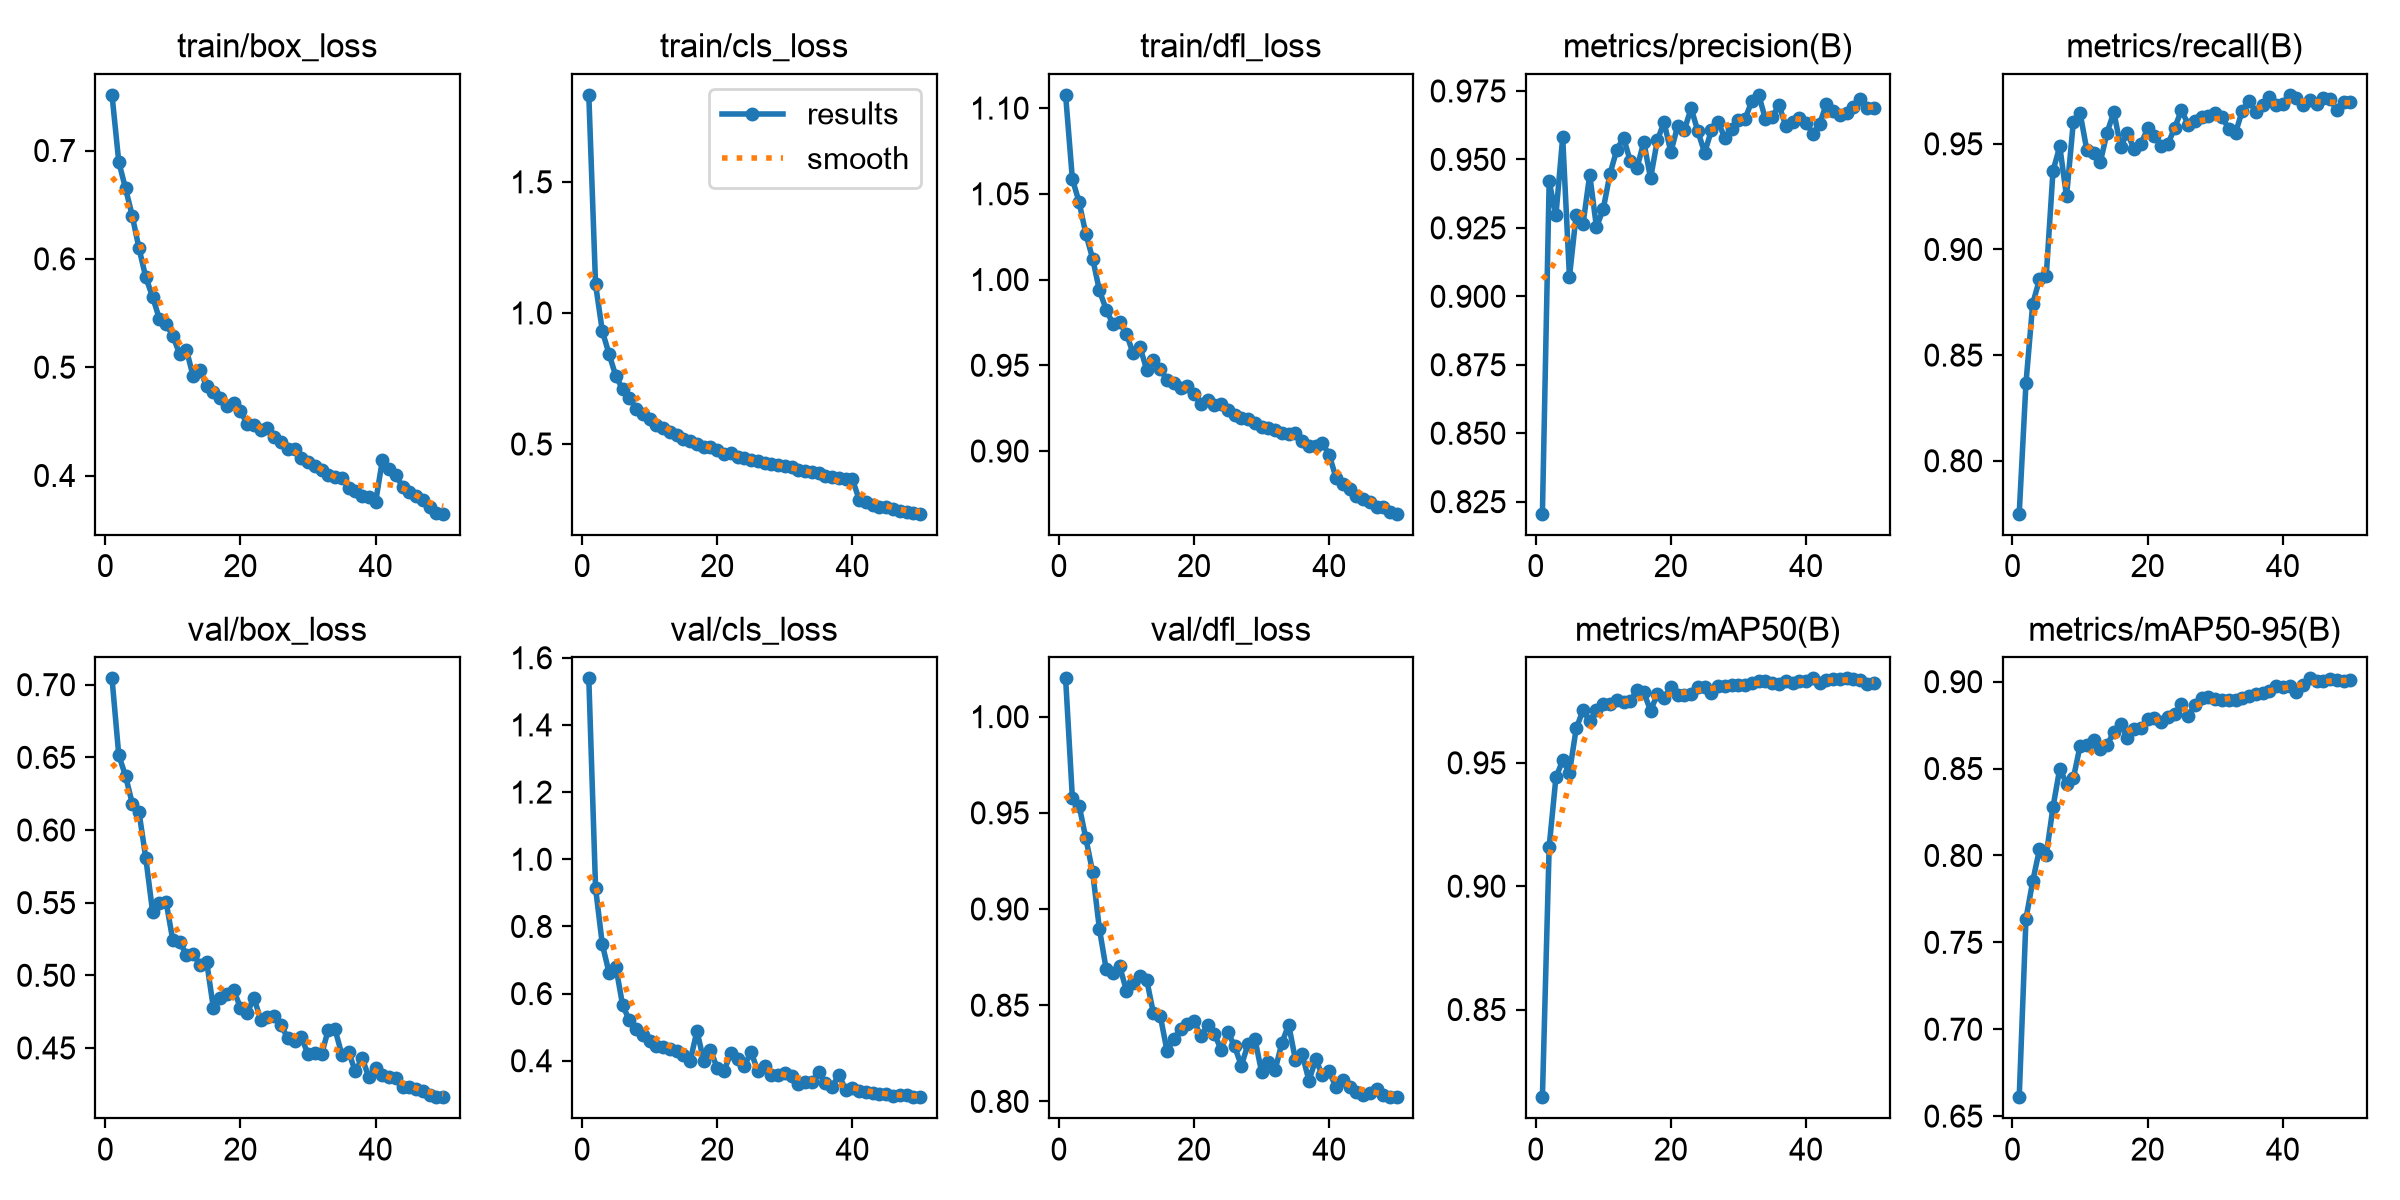

The table this chart was drawn from, first rows:
epoch, time, train/box_loss, train/cls_loss, train/dfl_loss, metrics/precision(B), metrics/recall(B), metrics/mAP50(B), metrics/mAP50-95(B), val/box_loss, val/cls_loss, val/dfl_loss, lr/pg0, lr/pg1, lr/pg2
1, 113.1, 0.7514, 1.832, 1.108, 0.8206, 0.775, 0.8145, 0.6609, 0.7044, 1.539, 1.02, 0.0004164, 0.0004164, 0.0004164
2, 213.6, 0.6895, 1.109, 1.059, 0.9419, 0.8367, 0.916, 0.7636, 0.6516, 0.9142, 0.9579, 0.0008165, 0.0008165, 0.0008165
3, 312.1, 0.6651, 0.9308, 1.045, 0.9296, 0.8743, 0.944, 0.7852, 0.6372, 0.7465, 0.9538, 0.0012, 0.0012, 0.0012
4, 413.1, 0.6396, 0.8428, 1.027, 0.958, 0.8859, 0.951, 0.8036, 0.6182, 0.6619, 0.9367, 0.001176, 0.001176, 0.001176
5, 513.2, 0.6096, 0.7592, 1.012, 0.9071, 0.8875, 0.946, 0.8003, 0.6122, 0.6802, 0.9192, 0.001151, 0.001151, 0.001151
6, 612.8, 0.5829, 0.7095, 0.9937, 0.9299, 0.9372, 0.9639, 0.8278, 0.5806, 0.5657, 0.8897, 0.001126, 0.001126, 0.001126
7, 711.1, 0.5651, 0.6772, 0.9825, 0.9263, 0.9488, 0.9713, 0.85, 0.5438, 0.5203, 0.8688, 0.001102, 0.001102, 0.001102
8, 809.1, 0.5447, 0.635, 0.974, 0.9444, 0.9251, 0.9669, 0.8414, 0.5497, 0.4945, 0.8666, 0.001077, 0.001077, 0.001077
9, 907, 0.5399, 0.6165, 0.975, 0.9252, 0.9601, 0.9715, 0.8443, 0.5505, 0.4778, 0.8702, 0.001052, 0.001052, 0.001052
10, 1005, 0.5289, 0.594, 0.9683, 0.9319, 0.9647, 0.974, 0.8629, 0.524, 0.4577, 0.8576, 0.001027, 0.001027, 0.001027
11, 1102, 0.5122, 0.5714, 0.9569, 0.9448, 0.9471, 0.9739, 0.8634, 0.5231, 0.445, 0.8616, 0.001002, 0.001002, 0.001002
12, 1200, 0.5163, 0.5611, 0.9606, 0.9534, 0.9455, 0.9754, 0.8666, 0.5143, 0.4423, 0.8654, 0.0009778, 0.0009778, 0.0009778
13, 1298, 0.4916, 0.545, 0.9475, 0.958, 0.9414, 0.9745, 0.8613, 0.5148, 0.4365, 0.8631, 0.000953, 0.000953, 0.000953
14, 1397, 0.4977, 0.5362, 0.9529, 0.9493, 0.9553, 0.9751, 0.8636, 0.5073, 0.4303, 0.8458, 0.0009283, 0.0009283, 0.0009283
15, 1497, 0.4823, 0.5177, 0.948, 0.9469, 0.9651, 0.9794, 0.8711, 0.5093, 0.4177, 0.8445, 0.0009035, 0.0009035, 0.0009035
16, 1597, 0.4769, 0.512, 0.9414, 0.9564, 0.9487, 0.9785, 0.8758, 0.4774, 0.3999, 0.8263, 0.0008787, 0.0008787, 0.0008787
17, 1697, 0.4712, 0.502, 0.9398, 0.9431, 0.955, 0.9712, 0.8675, 0.4846, 0.4887, 0.8325, 0.000854, 0.000854, 0.000854
18, 1798, 0.4639, 0.4889, 0.937, 0.957, 0.9476, 0.9777, 0.8726, 0.4869, 0.4002, 0.8374, 0.0008293, 0.0008293, 0.0008293
19, 1898, 0.467, 0.4906, 0.9377, 0.9636, 0.9499, 0.9763, 0.8734, 0.4898, 0.4321, 0.8404, 0.0008045, 0.0008045, 0.0008045
20, 1997, 0.4594, 0.4763, 0.9333, 0.9527, 0.9573, 0.9807, 0.8784, 0.4778, 0.378, 0.8419, 0.0007797, 0.0007797, 0.0007797
21, 2098, 0.4475, 0.4618, 0.9274, 0.9621, 0.9539, 0.9775, 0.8794, 0.4742, 0.3702, 0.8339, 0.000755, 0.000755, 0.000755
22, 2198, 0.4465, 0.4658, 0.9298, 0.9607, 0.9491, 0.9775, 0.8769, 0.4844, 0.4222, 0.8396, 0.0007302, 0.0007302, 0.0007302
23, 2296, 0.4418, 0.4506, 0.927, 0.9687, 0.9498, 0.978, 0.8795, 0.4694, 0.4048, 0.8353, 0.0007055, 0.0007055, 0.0007055
24, 2395, 0.4436, 0.4483, 0.9274, 0.9602, 0.9576, 0.9807, 0.8812, 0.4716, 0.3856, 0.8268, 0.0006808, 0.0006808, 0.0006808
25, 2496, 0.4358, 0.4389, 0.9238, 0.9525, 0.9659, 0.9807, 0.8874, 0.472, 0.4254, 0.8362, 0.000656, 0.000656, 0.000656
26, 2601, 0.4308, 0.437, 0.9209, 0.9606, 0.9591, 0.9783, 0.8804, 0.4657, 0.3706, 0.8286, 0.0006312, 0.0006312, 0.0006312
27, 2701, 0.4248, 0.4263, 0.9192, 0.9637, 0.9607, 0.9812, 0.8863, 0.4568, 0.3831, 0.8185, 0.0006065, 0.0006065, 0.0006065
28, 2801, 0.4242, 0.423, 0.9189, 0.9577, 0.9625, 0.9811, 0.8909, 0.4545, 0.3569, 0.83, 0.0005818, 0.0005818, 0.0005818
29, 2902, 0.4157, 0.419, 0.9164, 0.9611, 0.9632, 0.9816, 0.8911, 0.4572, 0.3587, 0.8326, 0.000557, 0.000557, 0.000557
30, 3002, 0.4123, 0.4165, 0.9139, 0.9645, 0.9646, 0.9816, 0.8901, 0.4458, 0.3621, 0.8152, 0.0005322, 0.0005322, 0.0005322
31, 3105, 0.4088, 0.4115, 0.9135, 0.9649, 0.9625, 0.9815, 0.8895, 0.4465, 0.3538, 0.8206, 0.0005075, 0.0005075, 0.0005075
32, 3207, 0.4052, 0.4022, 0.912, 0.9715, 0.9573, 0.9824, 0.8894, 0.4457, 0.3306, 0.8165, 0.0004827, 0.0004827, 0.0004827
33, 3309, 0.4005, 0.398, 0.9108, 0.9736, 0.9552, 0.9831, 0.8897, 0.4626, 0.3382, 0.8304, 0.000458, 0.000458, 0.000458
34, 3409, 0.399, 0.3944, 0.9101, 0.9647, 0.9657, 0.9831, 0.8903, 0.4627, 0.3375, 0.8399, 0.0004332, 0.0004332, 0.0004332
35, 3511, 0.398, 0.3886, 0.9105, 0.9656, 0.9703, 0.9825, 0.8918, 0.4454, 0.3661, 0.8216, 0.0004085, 0.0004085, 0.0004085
36, 3612, 0.3886, 0.3792, 0.9057, 0.9697, 0.9652, 0.982, 0.8928, 0.4471, 0.3339, 0.8244, 0.0003837, 0.0003837, 0.0003837
37, 3712, 0.386, 0.3747, 0.9026, 0.9624, 0.9686, 0.9831, 0.8934, 0.4339, 0.3227, 0.8108, 0.000359, 0.000359, 0.000359
38, 3812, 0.3809, 0.369, 0.903, 0.9637, 0.9723, 0.9822, 0.8949, 0.443, 0.3581, 0.8218, 0.0003343, 0.0003343, 0.0003343
39, 3933, 0.3803, 0.368, 0.9044, 0.9652, 0.9682, 0.983, 0.8977, 0.4299, 0.3133, 0.8135, 0.0003095, 0.0003095, 0.0003095
40, 4035, 0.3756, 0.3652, 0.8978, 0.9634, 0.9691, 0.983, 0.897, 0.4361, 0.3195, 0.8156, 0.0002848, 0.0002848, 0.0002848
41, 4145, 0.4144, 0.2878, 0.8844, 0.9594, 0.9732, 0.9842, 0.8975, 0.4314, 0.3104, 0.8073, 0.00026, 0.00026, 0.00026
42, 4245, 0.4059, 0.2788, 0.8809, 0.9629, 0.9718, 0.9824, 0.8943, 0.4302, 0.3076, 0.8112, 0.0002352, 0.0002352, 0.0002352
43, 4345, 0.4005, 0.2689, 0.8779, 0.9702, 0.9685, 0.9834, 0.8979, 0.4293, 0.3038, 0.8075, 0.0002105, 0.0002105, 0.0002105
44, 4444, 0.3894, 0.2601, 0.8736, 0.9678, 0.9706, 0.9842, 0.9019, 0.4234, 0.3024, 0.8051, 0.0001857, 0.0001857, 0.0001857
45, 4543, 0.3844, 0.2586, 0.8722, 0.9664, 0.9688, 0.9841, 0.9002, 0.423, 0.3005, 0.8034, 0.000161, 0.000161, 0.000161
46, 4643, 0.3813, 0.2536, 0.87, 0.9668, 0.9715, 0.9842, 0.9003, 0.4219, 0.2964, 0.8043, 0.0001363, 0.0001363, 0.0001363
47, 4744, 0.3773, 0.2452, 0.8674, 0.969, 0.9714, 0.984, 0.9018, 0.4207, 0.2978, 0.8066, 0.0001115, 0.0001115, 0.0001115
48, 4845, 0.3705, 0.2425, 0.8676, 0.9721, 0.9658, 0.9836, 0.9011, 0.4178, 0.2973, 0.8033, 8.675e-05, 8.675e-05, 8.675e-05
49, 4946, 0.3658, 0.2372, 0.8644, 0.9689, 0.97, 0.9821, 0.9002, 0.4161, 0.2915, 0.8024, 6.2e-05, 6.2e-05, 6.2e-05
50, 5045, 0.3647, 0.2344, 0.8634, 0.9689, 0.9699, 0.9825, 0.9009, 0.4161, 0.2917, 0.8022, 3.725e-05, 3.725e-05, 3.725e-05
